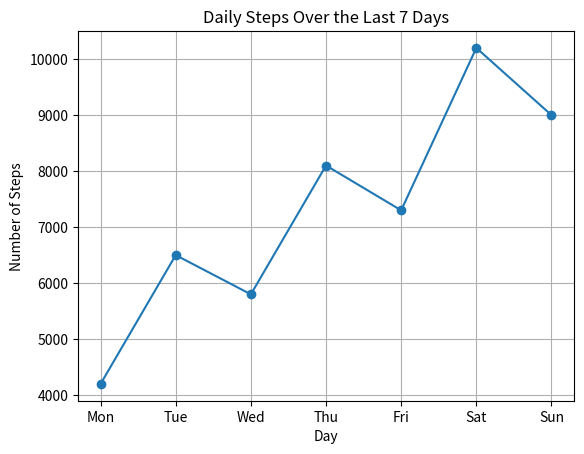

Generate this figure with matplotlib:
"""**1.**
Install Matplotlib in your Python environment and create a simple line plot showing the number of daily steps you took over the last 7 days. Save the chart as steps_lineplot.png."""


import matplotlib.pyplot as plt

days = ["Mon", "Tue", "Wed", "Thu", "Fri", "Sat", "Sun"]
steps = [4200, 6500, 5800, 8100, 7300, 10200, 9000]

plt.plot(days, steps, marker="o")

plt.title("Daily Steps Over the Last 7 Days")
plt.xlabel("Day")
plt.ylabel("Number of Steps")

plt.grid(True)

plt.savefig("steps_lineplot.png", dpi=150)

plt.show()
